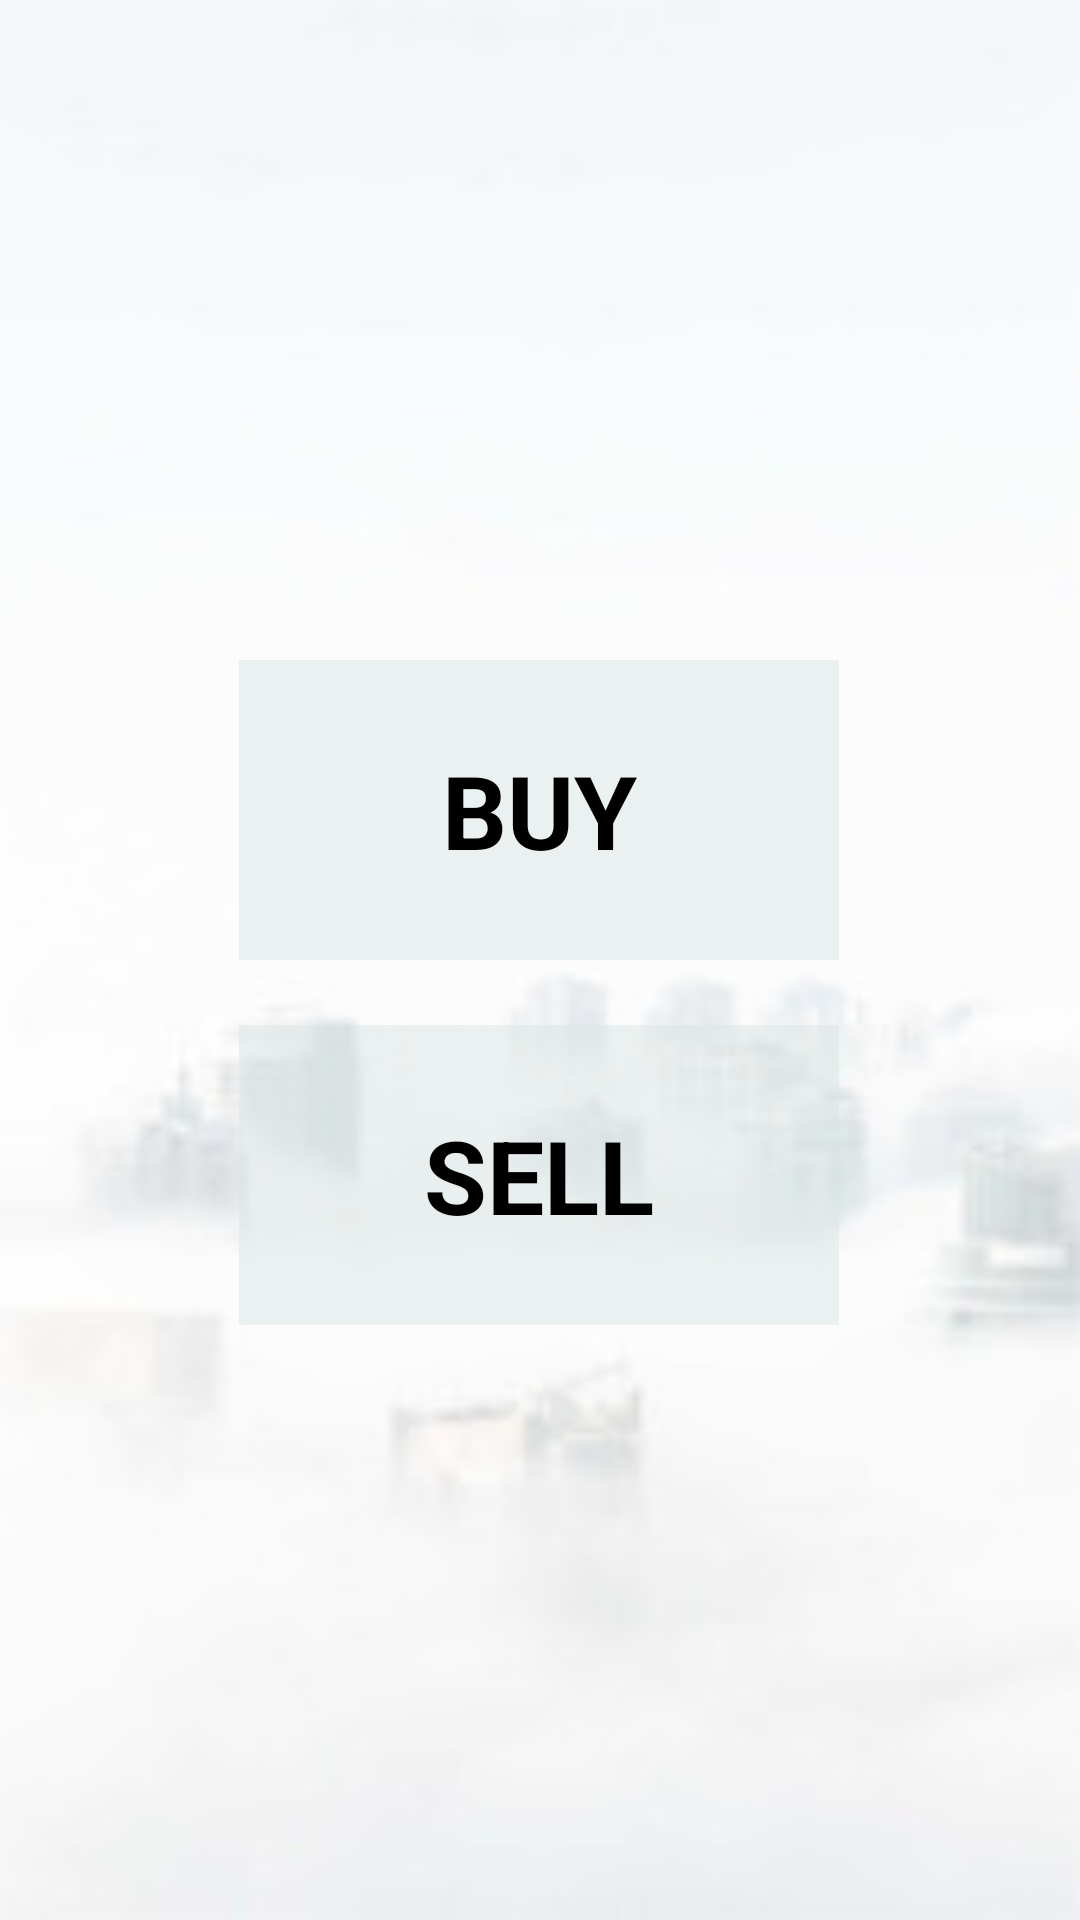

Layout XML and referenced resources for this Android screen:
<!-- AndroidManifest.xml: application theme Theme.U_SHOP -->
<!-- res/layout/activity_buy_sell.xml -->
<?xml version="1.0" encoding="utf-8"?>
<androidx.constraintlayout.widget.ConstraintLayout xmlns:android="http://schemas.android.com/apk/res/android"
    xmlns:app="http://schemas.android.com/apk/res-auto"
    xmlns:tools="http://schemas.android.com/tools"
    android:layout_width="match_parent"
    android:layout_height="match_parent"
    android:background="@drawable/bg"
    tools:context=".Buy_Sell">

    <TextView
        android:id="@+id/tvsell"
        android:layout_width="200dp"
        android:layout_height="100dp"
        android:layout_marginTop="220dp"
        android:background="#80DCE6E6"
        android:gravity="center"
        android:onClick="Buy"
        android:text="BUY"
        android:textAlignment="center"
        android:textColor="@color/black"
        android:textSize="34sp"
        android:textStyle="bold"
        android:visibility="visible"
        app:layout_constraintEnd_toEndOf="parent"
        app:layout_constraintHorizontal_bias="0.497"
        app:layout_constraintStart_toStartOf="parent"
        app:layout_constraintTop_toTopOf="parent" />

    <TextView
        android:id="@+id/tvbuy"
        android:layout_width="200dp"
        android:layout_height="100dp"
        android:background="#80DCE6E6"
        android:gravity="center"
        android:onClick="sell"
        android:text="SELL"
        android:textAlignment="center"
        android:textColor="@color/black"
        android:textSize="34sp"
        android:textStyle="bold"
        android:visibility="visible"
        app:layout_constraintBottom_toBottomOf="parent"
        app:layout_constraintEnd_toEndOf="parent"
        app:layout_constraintHorizontal_bias="0.497"
        app:layout_constraintStart_toStartOf="parent"
        app:layout_constraintTop_toBottomOf="@+id/tvsell"
        app:layout_constraintVertical_bias="0.099" />
</androidx.constraintlayout.widget.ConstraintLayout>
<!-- resources referenced by this layout -->
<resources>
  <!-- drawable bg: jpeg bitmap (drawable, 4290 bytes) -->
  <style name="Theme.U_SHOP" parent="Theme.MaterialComponents.DayNight.NoActionBar">
          
          <item name="colorPrimary">@color/purple_500</item>
          <item name="colorPrimaryVariant">@color/purple_700</item>
          <item name="colorOnPrimary">@color/white</item>
          
          <item name="colorSecondary">@color/teal_200</item>
          <item name="colorSecondaryVariant">@color/teal_700</item>
          <item name="colorOnSecondary">@color/black</item>
          
          <item name="android:statusBarColor" tools:targetApi="l">?attr/colorPrimaryVariant</item>
          
      </style>
  <!-- not gathered from this repository: default colours our renderer supplied (Android Studio template values) -->
  <color name="purple_500">#FF6200EE</color>
  <color name="purple_700">#FF3700B3</color>
  <color name="teal_200">#FF03DAC5</color>
  <color name="teal_700">#FF018786</color>
  <color name="black">#FF000000</color>
  <color name="white">#FFFFFFFF</color>
</resources>
